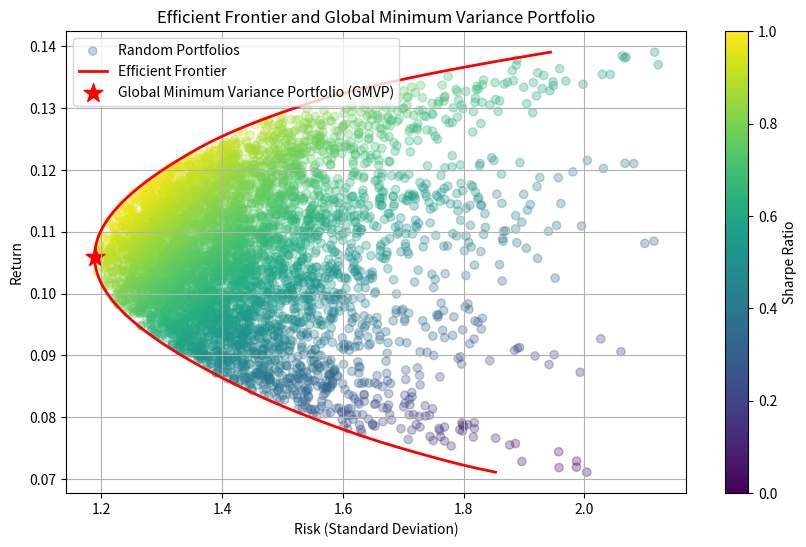
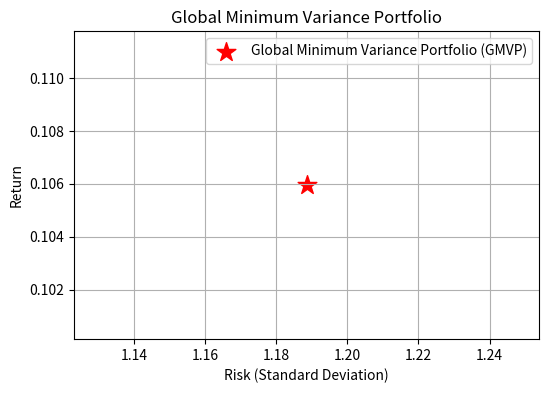

Reproduce these figures in Python, in order.
import numpy as np
import matplotlib.pyplot as plt
import scipy.optimize as sco

# Generate synthetic asset returns (mean returns and covariance matrix)
n_assets = 5
np.random.seed(42)
mean_returns = np.random.uniform(0.05, 0.15, n_assets)  # Mean returns (5-15%)
cov_matrix = np.random.rand(n_assets, n_assets)
cov_matrix = 0.5 * (cov_matrix + cov_matrix.T)  # Make it symmetric
cov_matrix += n_assets * np.eye(n_assets)  # Ensure positive definiteness

# Generate random portfolios
n_portfolios = 5000
weights = np.random.dirichlet(np.ones(n_assets), n_portfolios)
portfolio_returns = weights @ mean_returns
portfolio_volatility = np.sqrt(np.einsum('ij,jk,ik->i', weights, cov_matrix, weights))

# Compute Efficient Frontier
def min_variance_weights(target_return):
    num_assets = len(mean_returns)
    args = (mean_returns, cov_matrix)
    constraints = (
        {'type': 'eq', 'fun': lambda w: np.sum(w) - 1},  # Weights sum to 1
        {'type': 'eq', 'fun': lambda w: w @ mean_returns - target_return}  # Target return
    )
    bounds = tuple((0, 1) for _ in range(num_assets))  # No short selling
    result = sco.minimize(lambda w: w.T @ cov_matrix @ w, num_assets * [1. / num_assets], 
                          method='SLSQP', bounds=bounds, constraints=constraints)
    return result.x

eff_returns = np.linspace(min(portfolio_returns), max(portfolio_returns), 100)
eff_vols = [np.sqrt(min_variance_weights(r).T @ cov_matrix @ min_variance_weights(r)) for r in eff_returns]

# Compute Global Minimum Variance Portfolio (GMVP)
inverse_cov = np.linalg.inv(cov_matrix)
ones = np.ones(n_assets)
w_gmvp = inverse_cov @ ones / (ones.T @ inverse_cov @ ones)
return_gmvp = w_gmvp @ mean_returns
vol_gmvp = np.sqrt(w_gmvp.T @ cov_matrix @ w_gmvp)

# Plot Efficient Frontier
plt.figure(figsize=(10, 6))
plt.scatter(portfolio_volatility, portfolio_returns, c=portfolio_returns / portfolio_volatility, cmap='viridis', marker='o', alpha=0.3, label='Random Portfolios')
plt.plot(eff_vols, eff_returns, 'r-', linewidth=2, label='Efficient Frontier')
plt.scatter(vol_gmvp, return_gmvp, color='red', marker='*', s=200, label='Global Minimum Variance Portfolio (GMVP)')
plt.xlabel('Risk (Standard Deviation)')
plt.ylabel('Return')
plt.colorbar(label='Sharpe Ratio')
plt.title('Efficient Frontier and Global Minimum Variance Portfolio')
plt.legend()
plt.grid()
plt.savefig('efficient_frontier.png')
plt.show()

# Plot GMVP Only
plt.figure(figsize=(6, 4))
plt.scatter(vol_gmvp, return_gmvp, color='red', marker='*', s=200, label='Global Minimum Variance Portfolio (GMVP)')
plt.xlabel('Risk (Standard Deviation)')
plt.ylabel('Return')
plt.title('Global Minimum Variance Portfolio')
plt.legend()
plt.grid()
plt.savefig('gmvp_plot.png')
plt.show()
